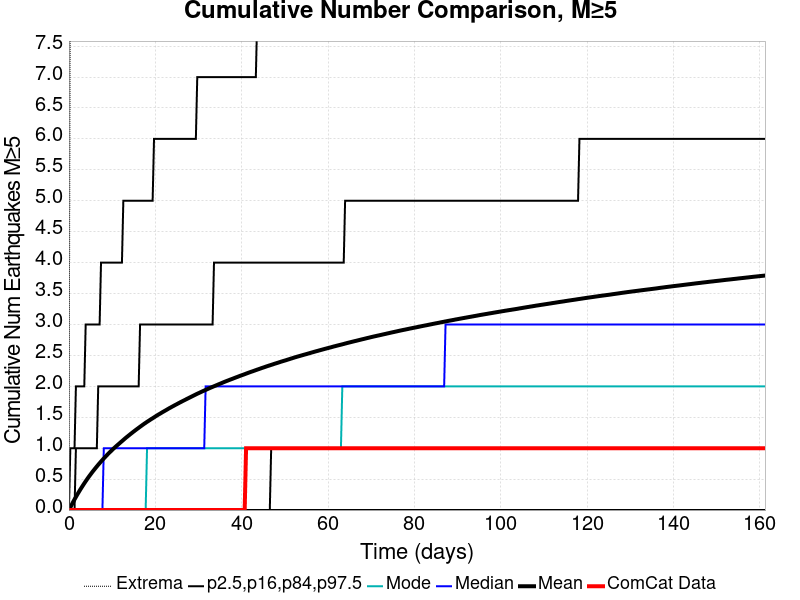

The file beside this chart, header and first rows:
Time (days), ComCat Data, Simulation Mean, Simulation Median, Simulation Mode, Simulation Minimum, Simulation Maximum, 2.5 %-ile, 16 %-ile, 84 %-ile, 97.5 %-ile
0.0, 0.0, 0.0, 0.0, 0.0, 0.0, 0.0, 0.0, 0.0, 0.0, 0.0
0.323, 0.0, 0.0426, 0.0, 0.0, 0.0, 9.0, 0.0, 0.0, 0.0, 1.0
0.646, 0.0, 0.08606, 0.0, 0.0, 0.0, 11.0, 0.0, 0.0, 0.0, 1.0
0.9691, 0.0, 0.1305, 0.0, 0.0, 0.0, 12.0, 0.0, 0.0, 0.0, 1.0
1.292, 0.0, 0.1716, 0.0, 0.0, 0.0, 13.0, 0.0, 0.0, 0.0, 1.0
1.615, 0.0, 0.2118, 0.0, 0.0, 0.0, 13.0, 0.0, 0.0, 1.0, 2.0
1.938, 0.0, 0.2509, 0.0, 0.0, 0.0, 13.0, 0.0, 0.0, 1.0, 2.0
2.261, 0.0, 0.2888, 0.0, 0.0, 0.0, 13.0, 0.0, 0.0, 1.0, 2.0
2.584, 0.0, 0.3265, 0.0, 0.0, 0.0, 15.0, 0.0, 0.0, 1.0, 2.0
2.907, 0.0, 0.3619, 0.0, 0.0, 0.0, 15.0, 0.0, 0.0, 1.0, 2.0
3.23, 0.0, 0.3971, 0.0, 0.0, 0.0, 15.0, 0.0, 0.0, 1.0, 2.0
3.553, 0.0, 0.4319, 0.0, 0.0, 0.0, 16.0, 0.0, 0.0, 1.0, 2.0
3.876, 0.0, 0.4654, 0.0, 0.0, 0.0, 17.0, 0.0, 0.0, 1.0, 3.0
4.199, 0.0, 0.4984, 0.0, 0.0, 0.0, 17.0, 0.0, 0.0, 1.0, 3.0
4.522, 0.0, 0.5306, 0.0, 0.0, 0.0, 18.0, 0.0, 0.0, 1.0, 3.0
4.845, 0.0, 0.5611, 0.0, 0.0, 0.0, 19.0, 0.0, 0.0, 1.0, 3.0
5.168, 0.0, 0.591, 0.0, 0.0, 0.0, 19.0, 0.0, 0.0, 1.0, 3.0
5.491, 0.0, 0.6212, 0.0, 0.0, 0.0, 20.0, 0.0, 0.0, 1.0, 3.0
5.814, 0.0, 0.6494, 0.0, 0.0, 0.0, 20.0, 0.0, 0.0, 1.0, 3.0
6.137, 0.0, 0.6778, 0.0, 0.0, 0.0, 20.0, 0.0, 0.0, 1.0, 3.0
6.46, 0.0, 0.7049, 0.0, 0.0, 0.0, 20.0, 0.0, 0.0, 1.0, 3.0
6.783, 0.0, 0.7325, 0.0, 0.0, 0.0, 20.0, 0.0, 0.0, 2.0, 3.0
7.106, 0.0, 0.7585, 0.0, 0.0, 0.0, 21.0, 0.0, 0.0, 2.0, 3.0
7.429, 0.0, 0.7846, 0.0, 0.0, 0.0, 21.0, 0.0, 0.0, 2.0, 4.0
7.752, 0.0, 0.81, 0.0, 0.0, 0.0, 22.0, 0.0, 0.0, 2.0, 4.0
8.076, 0.0, 0.8343, 1.0, 0.0, 0.0, 22.0, 0.0, 0.0, 2.0, 4.0
8.399, 0.0, 0.8584, 1.0, 0.0, 0.0, 22.0, 0.0, 0.0, 2.0, 4.0
8.722, 0.0, 0.8823, 1.0, 0.0, 0.0, 22.0, 0.0, 0.0, 2.0, 4.0
9.045, 0.0, 0.9062, 1.0, 0.0, 0.0, 22.0, 0.0, 0.0, 2.0, 4.0
9.368, 0.0, 0.9284, 1.0, 0.0, 0.0, 22.0, 0.0, 0.0, 2.0, 4.0
9.691, 0.0, 0.9501, 1.0, 0.0, 0.0, 22.0, 0.0, 0.0, 2.0, 4.0
10.01, 0.0, 0.9726, 1.0, 0.0, 0.0, 22.0, 0.0, 0.0, 2.0, 4.0
10.34, 0.0, 0.9942, 1.0, 0.0, 0.0, 22.0, 0.0, 0.0, 2.0, 4.0
10.66, 0.0, 1.015, 1.0, 0.0, 0.0, 22.0, 0.0, 0.0, 2.0, 4.0
10.98, 0.0, 1.035, 1.0, 0.0, 0.0, 22.0, 0.0, 0.0, 2.0, 4.0
11.31, 0.0, 1.055, 1.0, 0.0, 0.0, 23.0, 0.0, 0.0, 2.0, 4.0
11.63, 0.0, 1.074, 1.0, 0.0, 0.0, 23.0, 0.0, 0.0, 2.0, 4.0
11.95, 0.0, 1.094, 1.0, 0.0, 0.0, 23.0, 0.0, 0.0, 2.0, 4.0
12.27, 0.0, 1.113, 1.0, 0.0, 0.0, 23.0, 0.0, 0.0, 2.0, 4.0
12.6, 0.0, 1.133, 1.0, 0.0, 0.0, 23.0, 0.0, 0.0, 2.0, 5.0
12.92, 0.0, 1.153, 1.0, 0.0, 0.0, 23.0, 0.0, 0.0, 2.0, 5.0
13.24, 0.0, 1.172, 1.0, 0.0, 0.0, 23.0, 0.0, 0.0, 2.0, 5.0
13.57, 0.0, 1.19, 1.0, 0.0, 0.0, 23.0, 0.0, 0.0, 2.0, 5.0
13.89, 0.0, 1.208, 1.0, 0.0, 0.0, 24.0, 0.0, 0.0, 2.0, 5.0
14.21, 0.0, 1.227, 1.0, 0.0, 0.0, 24.0, 0.0, 0.0, 2.0, 5.0
14.54, 0.0, 1.244, 1.0, 0.0, 0.0, 24.0, 0.0, 0.0, 2.0, 5.0
14.86, 0.0, 1.262, 1.0, 0.0, 0.0, 24.0, 0.0, 0.0, 2.0, 5.0
15.18, 0.0, 1.279, 1.0, 0.0, 0.0, 24.0, 0.0, 0.0, 2.0, 5.0
15.5, 0.0, 1.297, 1.0, 0.0, 0.0, 25.0, 0.0, 0.0, 2.0, 5.0
15.83, 0.0, 1.313, 1.0, 0.0, 0.0, 25.0, 0.0, 0.0, 2.0, 5.0
16.15, 0.0, 1.33, 1.0, 0.0, 0.0, 25.0, 0.0, 0.0, 2.0, 5.0
16.47, 0.0, 1.347, 1.0, 0.0, 0.0, 25.0, 0.0, 0.0, 3.0, 5.0
16.8, 0.0, 1.363, 1.0, 0.0, 0.0, 25.0, 0.0, 0.0, 3.0, 5.0
17.12, 0.0, 1.38, 1.0, 0.0, 0.0, 25.0, 0.0, 0.0, 3.0, 5.0
17.44, 0.0, 1.396, 1.0, 0.0, 0.0, 25.0, 0.0, 0.0, 3.0, 5.0
17.77, 0.0, 1.411, 1.0, 0.0, 0.0, 26.0, 0.0, 0.0, 3.0, 5.0
18.09, 0.0, 1.426, 1.0, 1.0, 0.0, 27.0, 0.0, 0.0, 3.0, 5.0
18.41, 0.0, 1.441, 1.0, 1.0, 0.0, 27.0, 0.0, 0.0, 3.0, 5.0
18.74, 0.0, 1.456, 1.0, 1.0, 0.0, 27.0, 0.0, 0.0, 3.0, 5.0
19.06, 0.0, 1.47, 1.0, 1.0, 0.0, 27.0, 0.0, 0.0, 3.0, 5.0
... 440 more rows
